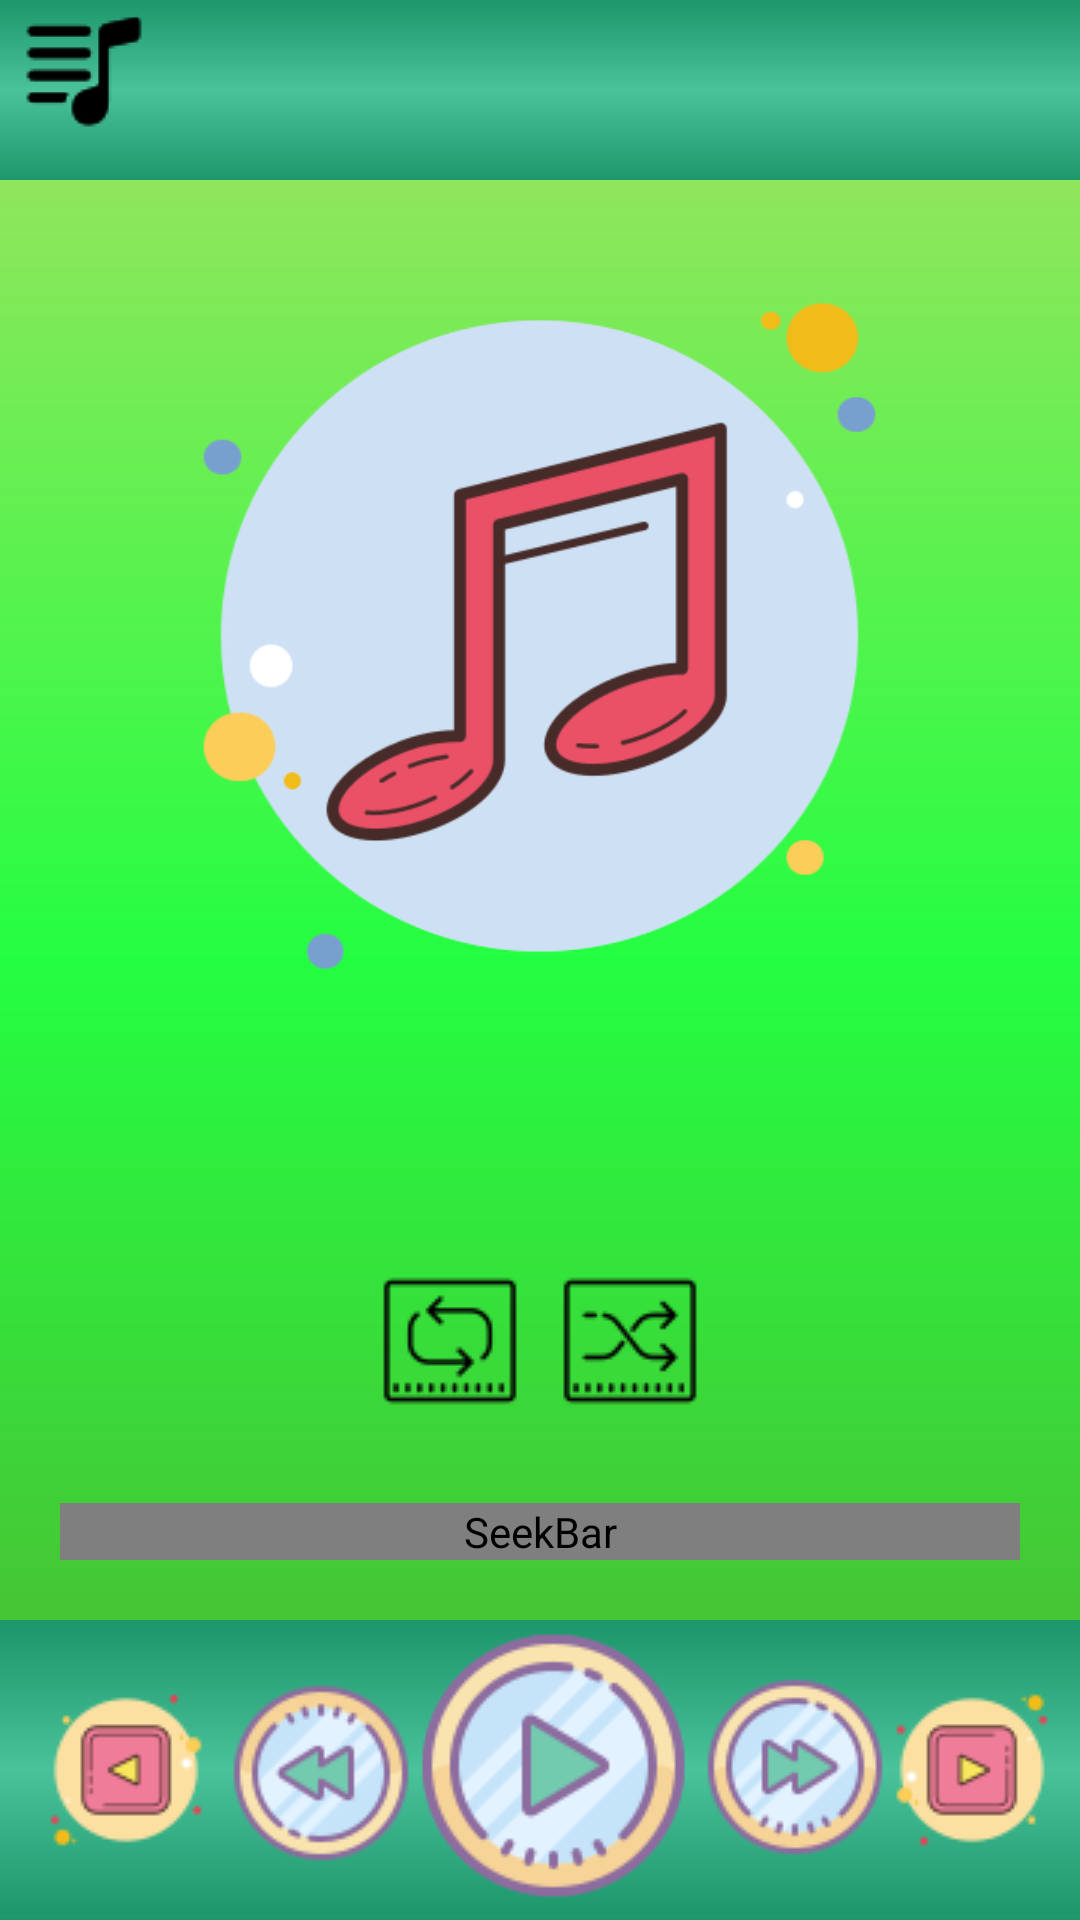

The Android layout XML behind this screen, and the referenced resources:
<!-- AndroidManifest.xml: fallback theme Theme.MaterialComponents.DayNight.NoActionBar -->
<!-- res/layout/activity_detail_2.xml -->
<?xml version="1.0" encoding="utf-8"?>
<RelativeLayout xmlns:android="http://schemas.android.com/apk/res/android"
    xmlns:app="http://schemas.android.com/apk/res-auto"
    android:layout_width="match_parent"
    android:layout_height="match_parent"
    android:background="@layout/background">
    
    <LinearLayout
        android:id="@+id/player_header_bg"
        android:layout_width="fill_parent"
        android:layout_height="60dip"
        android:layout_alignParentTop="true"
        android:background="@layout/bg_player_header"
        android:paddingLeft="5dp"
        android:paddingRight="5dp">



        
        <ImageButton
            android:id="@+id/btnPlaylist"
            android:layout_width="wrap_content"
            android:layout_height="wrap_content"
            android:background="@drawable/playlist45"
            android:src="@drawable/playlist45" />
    </LinearLayout>

    
    <LinearLayout
        android:id="@+id/songThumbnail"
        android:layout_width="match_parent"
        android:layout_height="304dp"
        android:layout_below="@id/player_header_bg"
        android:gravity="center"
        android:paddingTop="10dp"
        android:paddingBottom="10dp">

        <ImageView
            android:layout_width="287dp"
            android:layout_height="wrap_content"
            android:layout_alignTop="@+id/songThumbnail"
            android:layout_alignBottom="@+id/songThumbnail"
            android:background="@drawable/music"
            android:src="@drawable/music" />
    </LinearLayout>

    
    <LinearLayout
        android:id="@+id/player_footer_bg"
        android:layout_width="fill_parent"
        android:layout_height="100dp"
        android:layout_alignParentBottom="true"
        android:background="@layout/bg_player_footer"
        android:gravity="center">

        
        <LinearLayout
            android:layout_width="wrap_content"
            android:layout_height="wrap_content"

            android:gravity="center_vertical"
            android:orientation="horizontal"
            android:paddingLeft="10dp"
            android:paddingRight="10dp"
            android:background="@layout/bg_player_footer">
            
            <ImageButton
                android:id="@+id/btnPrevious"
                android:layout_width="wrap_content"
                android:layout_height="wrap_content"
                android:background="@null"
                android:src="@drawable/previous641" />
            
            <ImageButton
                android:id="@+id/btnBackward"
                android:layout_width="wrap_content"
                android:layout_height="wrap_content"
                android:background="@null"
                android:src="@drawable/backward641" />
            
            <ImageButton
                android:id="@+id/btnPlay"
                android:layout_width="wrap_content"
                android:layout_height="wrap_content"
                android:background="@drawable/play961"
                android:src="@drawable/play961" />
            
            <ImageButton
                android:id="@+id/btnForward"
                android:layout_width="wrap_content"
                android:layout_height="wrap_content"
                android:background="@null"
                android:src="@drawable/forward64" />
            
            <ImageButton
                android:id="@+id/btnNext"
                android:layout_width="wrap_content"
                android:layout_height="wrap_content"
                android:background="@null"
                android:src="@drawable/next64" />
        </LinearLayout>
    </LinearLayout>

    
    <SeekBar
        android:id="@+id/songProgressBar"
        android:layout_width="fill_parent"
        android:layout_height="wrap_content"
        android:layout_above="@id/player_footer_bg"
        android:layout_marginLeft="20dp"
        android:layout_marginRight="20dp"
        android:layout_marginBottom="20dp"
        android:paddingLeft="6dp"
        android:paddingRight="6dp"
        android:progressDrawable="@drawable/seekbar_progress"
        android:thumb="@drawable/seek_handler"
        android:splitTrack="false"/>

    
    <LinearLayout
        android:id="@+id/timerDisplay"
        android:layout_width="fill_parent"
        android:layout_height="wrap_content"
        android:layout_above="@id/songProgressBar"
        android:layout_marginLeft="20dp"
        android:layout_marginRight="20dp"
        android:layout_marginBottom="10dp">
        
        <TextView
            android:id="@+id/songCurrentDurationLabel"
            android:layout_width="fill_parent"
            android:layout_height="wrap_content"
            android:layout_weight="1"
            android:gravity="left"
            android:textColor="#eeeeee"
            android:textStyle="bold" />
        
        <TextView
            android:id="@+id/songTotalDurationLabel"
            android:layout_width="fill_parent"
            android:layout_height="wrap_content"
            android:layout_weight="1"
            android:gravity="right"
            android:textColor="#eeeeee"
            android:textStyle="bold" />
    </LinearLayout>

    <LinearLayout
        android:layout_width="match_parent"
        android:layout_height="match_parent"
        android:layout_above="@+id/Title"
        android:layout_below="@+id/songThumbnail"
        android:layout_marginTop="3dp"
        android:layout_marginBottom="11dp">

        <ImageButton
            android:id="@+id/btnVolume"
            android:layout_width="47dp"
            android:layout_height="wrap_content"
            android:src="@drawable/volume301" />

        <SeekBar
            android:id="@+id/volumeBar"
            android:layout_width="296dp"
            android:layout_height="31dp"
android:layout_marginTop="10dp"
            android:layout_marginLeft="10dp"
            android:visibility="invisible" />

        <ImageButton
            android:id="@+id/btnVolumeMax"
            android:layout_width="47dp"
            android:layout_height="wrap_content"
            android:src="@drawable/volumemax30"
            android:visibility="invisible" />

    </LinearLayout>

    <LinearLayout
        android:id="@+id/Title"
        android:layout_width="match_parent"
        android:layout_height="57dp"
        android:layout_above="@+id/handle"
        android:layout_marginBottom="11dp"
        android:gravity="center">


        
        <TextView
            android:id="@+id/songTitle"
            android:layout_width="wrap_content"
            android:layout_height="wrap_content"
            android:layout_alignStart="@+id/player_header_bg"
            android:layout_alignBottom="@+id/player_header_bg"
            android:layout_marginTop="10dp"
            android:layout_weight="1"
            android:gravity="center"
            android:paddingLeft="10dp"
            android:textColor="#EEEEEE"
            android:textSize="20dp"
            android:textStyle="bold" />
    </LinearLayout>
    
    <LinearLayout
        android:layout_width="fill_parent"
        android:layout_height="wrap_content"
        android:layout_above="@id/timerDisplay"
        android:gravity="center"
        android:id="@+id/handle">
        
        <ImageButton
            android:id="@+id/btnRepeat"
            android:layout_width="wrap_content"
            android:layout_height="wrap_content"
            android:layout_marginRight="5dp"
            android:background="@null"
            android:src="@drawable/repeat50" />

        
        <ImageButton
            android:id="@+id/btnShuffle"
            android:layout_width="wrap_content"
            android:layout_height="wrap_content"
            android:layout_marginLeft="5dp"
            android:background="@null"
            android:src="@drawable/shuffle50" />
    </LinearLayout>
</RelativeLayout>
<!-- res/layout/background.xml (included above) -->
<?xml version="1.0" encoding="utf-8"?>
<shape xmlns:android="http://schemas.android.com/apk/res/android"
    android:shape="rectangle"
    android:layout_height="match_parent"
    android:layout_width="match_parent">
    <gradient
        android:startColor="#a8e063"
        android:centerColor="#24FE41"
        android:endColor="#56ab2f"
        android:angle="270" />
</shape>
<!-- res/layout/bg_player_header.xml (included above) -->
<?xml version="1.0" encoding="utf-8"?>
<shape xmlns:android="http://schemas.android.com/apk/res/android"
android:shape="rectangle"
android:layout_height="match_parent"
android:layout_width="match_parent">
<gradient
    android:startColor="#1D976C"
    android:centerColor="#4AC29A"
    android:endColor="#1D976C"
    android:angle="270" />
</shape>
<!-- res/layout/bg_player_footer.xml (included above) -->
<?xml version="1.0" encoding="utf-8"?>
<shape xmlns:android="http://schemas.android.com/apk/res/android"
    android:shape="rectangle"
    android:layout_height="match_parent"
    android:layout_width="match_parent">
  <gradient
      android:startColor="#1D976C"
      android:centerColor="#4AC29A"
      android:endColor="#1D976C"
      android:angle="270" />

</shape>
<!-- resources referenced by this layout -->
<resources>
  <!-- drawable backward641: png bitmap (drawable, 4925 bytes) -->
  <!-- drawable forward64: png bitmap (drawable, 3645 bytes) -->
  <!-- drawable music: png bitmap (drawable, 22158 bytes) -->
  <!-- drawable next64: png bitmap (drawable, 1943 bytes) -->
  <!-- drawable play961: png bitmap (drawable, 5465 bytes) -->
  <!-- drawable playlist45: png bitmap (drawable, 625 bytes) -->
  <!-- drawable previous641: png bitmap (drawable, 2567 bytes) -->
  <!-- drawable repeat50: png bitmap (drawable, 923 bytes) -->
  <!-- drawable seekbar_progress (drawable) -->
  <?xml version="1.0" encoding="utf-8"?>
  <layer-list xmlns:android="http://schemas.android.com/apk/res/android">
      <item android:id="@android:id/background"
          android:drawable="@drawable/img_seekbar_bg"
          android:dither="true">
      </item>
      <item android:id="@android:id/secondaryProgress">
          <clip>
              <shape>
                  <gradient
                      android:startColor="#80928ac8"
                      android:centerColor="#80129fb1"
                      android:centerY="0.75"
                      android:endColor="#a004438f"
                      android:angle="270"
                  />
              </shape>
          </clip>
      </item>
      <item
          android:id="@android:id/progress"
          android:drawable="@drawable/seekbar_progress_bg"
      />
  </layer-list>
  <!-- drawable shuffle50: png bitmap (drawable, 1018 bytes) -->
  <!-- drawable volume301: png bitmap (drawable, 292 bytes) -->
  <!-- drawable volumemax30: png bitmap (drawable, 488 bytes) -->
  <!-- drawable seekbar_progress_bg (drawable) -->
  <?xml version="1.0" encoding="utf-8"?>
   <layer-list xmlns:android="http://schemas.android.com/apk/res/android">
      <item>
          <clip>
          <bitmap xmlns:android="http://schemas.android.com/apk/res/android"
              android:src="@drawable/img_seekbar_progress_blue"
              android:tileMode="repeat"
              android:antialias="true"
              android:dither="false"
              android:filter="false"
              android:gravity="left"
          />
          </clip>
      </item>
  </layer-list>
</resources>
